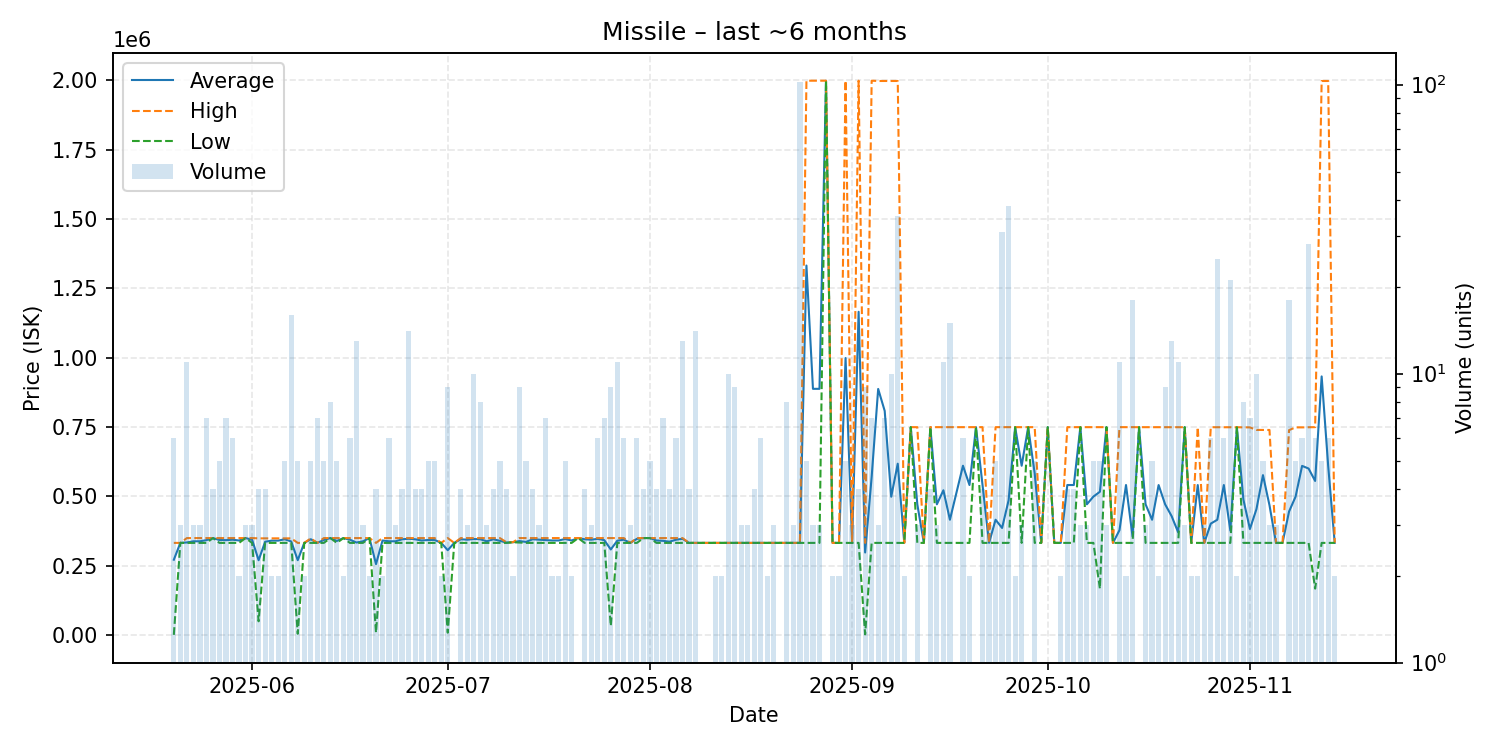

Source data for this figure (header and first rows):
date, average, highest, lowest, order_count, volume
2025-05-20, 271927, 332640, 1001, 5, 6
2025-05-21, 332640, 332640, 332640, 3, 3
2025-05-22, 334218, 350000, 332640, 7, 11
2025-05-23, 338427, 350000, 332640, 3, 3
2025-05-24, 338427, 350000, 332640, 3, 3
2025-05-25, 342560, 350000, 332640, 7, 7
2025-05-26, 350000, 350000, 350000, 4, 4
2025-05-27, 343056, 350000, 332640, 5, 5
2025-05-28, 342560, 350000, 332640, 7, 7
2025-05-29, 344147, 349900, 332640, 6, 6
2025-05-30, 341270, 349900, 332640, 2, 2
2025-05-31, 350000, 350000, 350000, 3, 3
2025-06-01, 344213, 350000, 332640, 3, 3
2025-06-02, 270160, 349000, 50000, 4, 4
2025-06-03, 336730, 349000, 332640, 4, 4
2025-06-04, 340820, 349000, 332640, 2, 2
2025-06-05, 340820, 349000, 332640, 2, 2
2025-06-06, 345728, 349000, 332640, 5, 5
2025-06-07, 337752, 349000, 332640, 7, 16
2025-06-08, 270384, 332640, 5001, 5, 5
2025-06-09, 332640, 332640, 332640, 2, 2
2025-06-10, 345728, 349000, 332640, 5, 5
2025-06-11, 332640, 332640, 332640, 5, 7
2025-06-12, 343056, 350000, 332640, 5, 5
2025-06-13, 350000, 350000, 350000, 4, 8
2025-06-14, 339584, 350000, 332640, 4, 5
2025-06-15, 350000, 350000, 350000, 2, 2
2025-06-16, 344213, 350000, 332640, 6, 6
2025-06-17, 333975, 350000, 332640, 4, 13
2025-06-18, 338427, 350000, 332640, 3, 3
2025-06-19, 350000, 350000, 350000, 2, 2
2025-06-20, 256095, 332640, 9100, 4, 4
2025-06-21, 341320, 350000, 332640, 2, 2
2025-06-22, 338427, 350000, 332640, 6, 6
2025-06-23, 338427, 350000, 332640, 3, 3
2025-06-24, 345660, 350000, 332640, 4, 4
2025-06-25, 347520, 350000, 332640, 7, 14
2025-06-26, 345660, 350000, 332640, 4, 4
2025-06-27, 341320, 350000, 332640, 4, 4
2025-06-28, 343056, 350000, 332640, 5, 5
2025-06-29, 343056, 350000, 332640, 5, 5
2025-06-30, 332640, 332640, 332640, 2, 2
2025-07-01, 306324, 350000, 9000, 6, 9
2025-07-02, 332640, 332640, 332640, 1, 1
2025-07-03, 345660, 350000, 332640, 3, 4
2025-07-04, 344213, 350000, 332640, 3, 3
2025-07-05, 346528, 350000, 332640, 7, 10
2025-07-06, 345660, 350000, 332640, 8, 8
2025-07-07, 338427, 350000, 332640, 3, 3
2025-07-08, 345660, 350000, 332640, 4, 4
2025-07-09, 340056, 350000, 332640, 5, 5
2025-07-10, 333820, 335000, 332640, 4, 4
2025-07-11, 335000, 335000, 335000, 2, 2
2025-07-12, 339213, 350000, 333820, 9, 9
2025-07-13, 336112, 350000, 332640, 5, 5
2025-07-14, 345660, 350000, 332640, 4, 4
2025-07-15, 344213, 350000, 332640, 3, 3
2025-07-16, 342560, 350000, 332640, 7, 7
2025-07-17, 341320, 350000, 332640, 2, 2
2025-07-18, 341320, 350000, 332640, 2, 2
... 118 more rows
